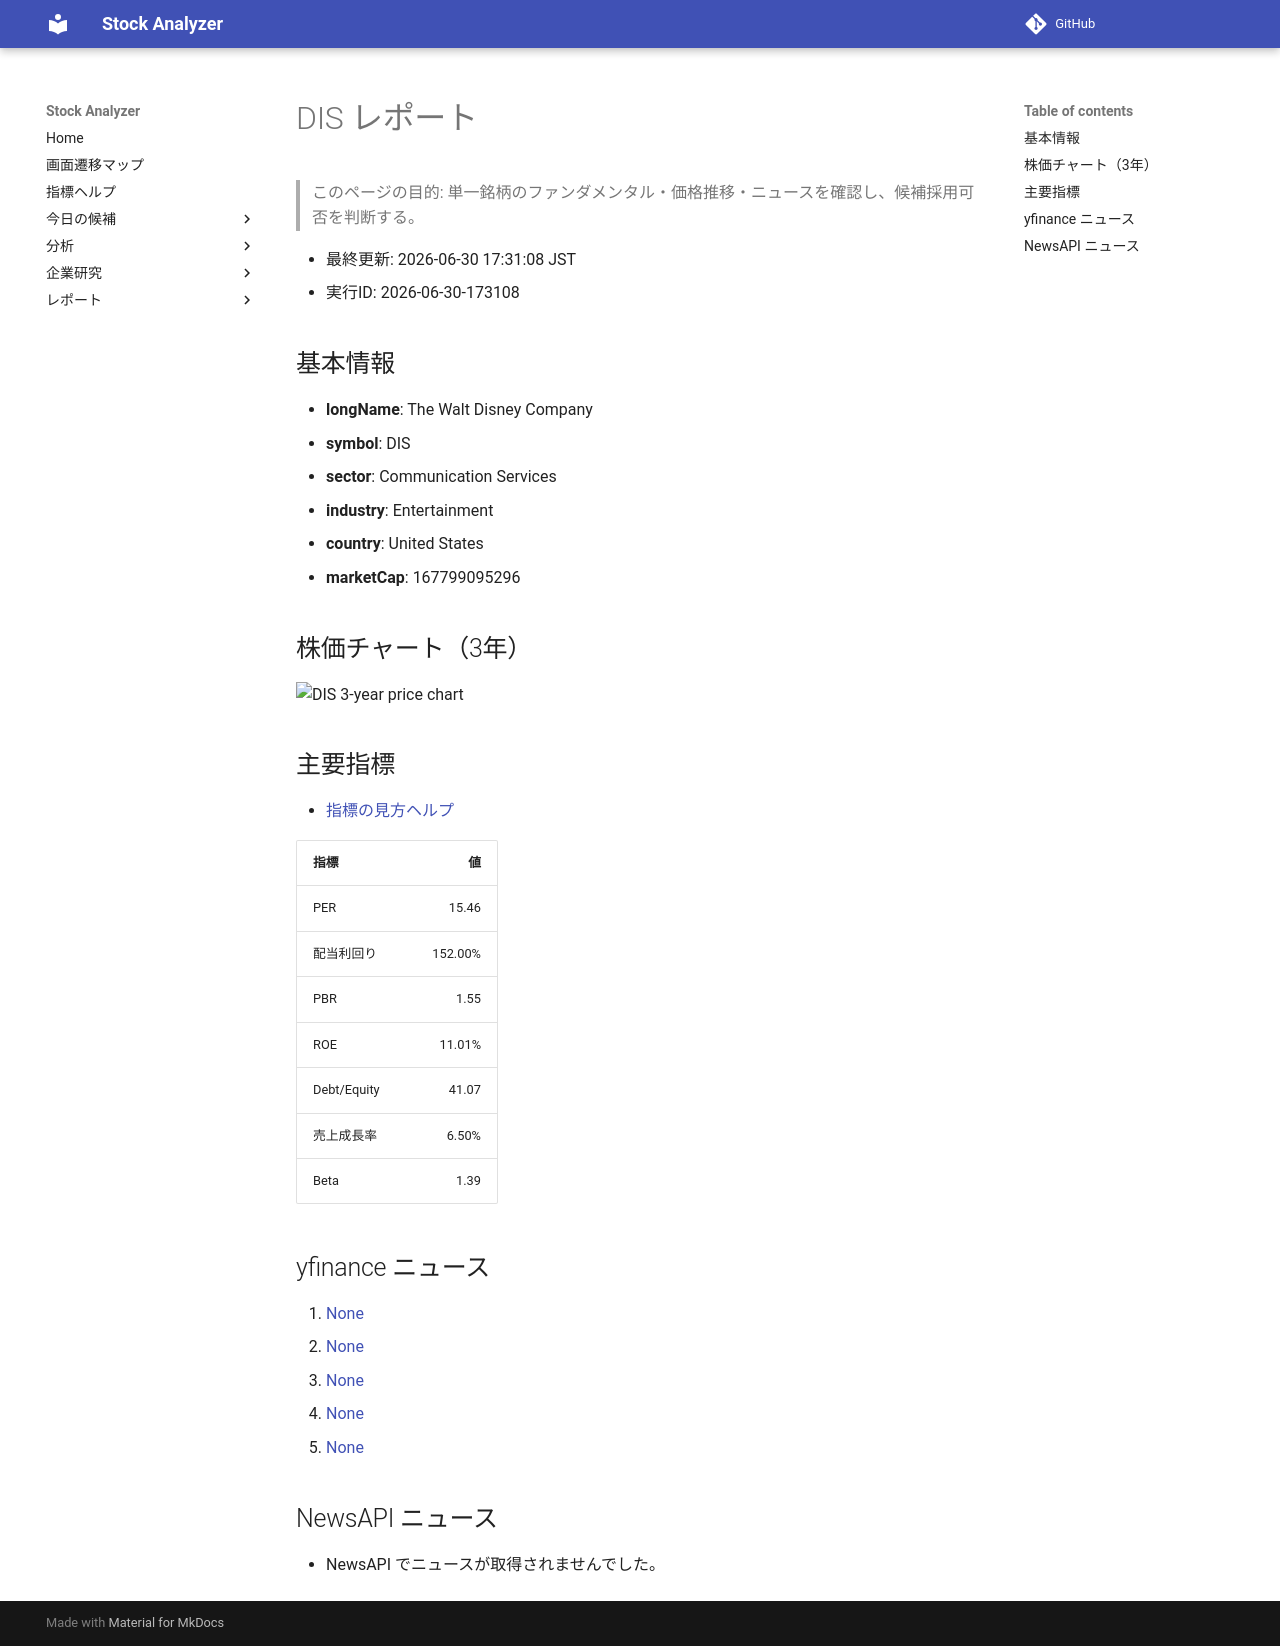

repository: Yumi-note/Making-APP · page: reports/2026-06-30/173108/DIS/index.html · generator: mkdocs

# DIS レポート

> このページの目的: 単一銘柄のファンダメンタル・価格推移・ニュースを確認し、候補採用可否を判断する。

- 最終更新: 2026-06-30 17:31:08 JST
- 実行ID: 2026-06-30-173108

## 基本情報

- **longName**: The Walt Disney Company
- **symbol**: DIS
- **sector**: Communication Services
- **industry**: Entertainment
- **country**: United States
- **marketCap**: 167799095296

## 株価チャート（3年）

![DIS 3-year price chart](DIS_3y.png)

## 主要指標

- [指標の見方ヘルプ](../../../../indicators.md)

| 指標 | 値 |
|---|---:|
| PER | 15.46 |
| 配当利回り | 152.00% |
| PBR | 1.55 |
| ROE | 11.01% |
| Debt/Equity | 41.07 |
| 売上成長率 | 6.50% |
| Beta | 1.39 |

## yfinance ニュース

1. [None](None)
2. [None](None)
3. [None](None)
4. [None](None)
5. [None](None)

## NewsAPI ニュース

- NewsAPI でニュースが取得されませんでした。
